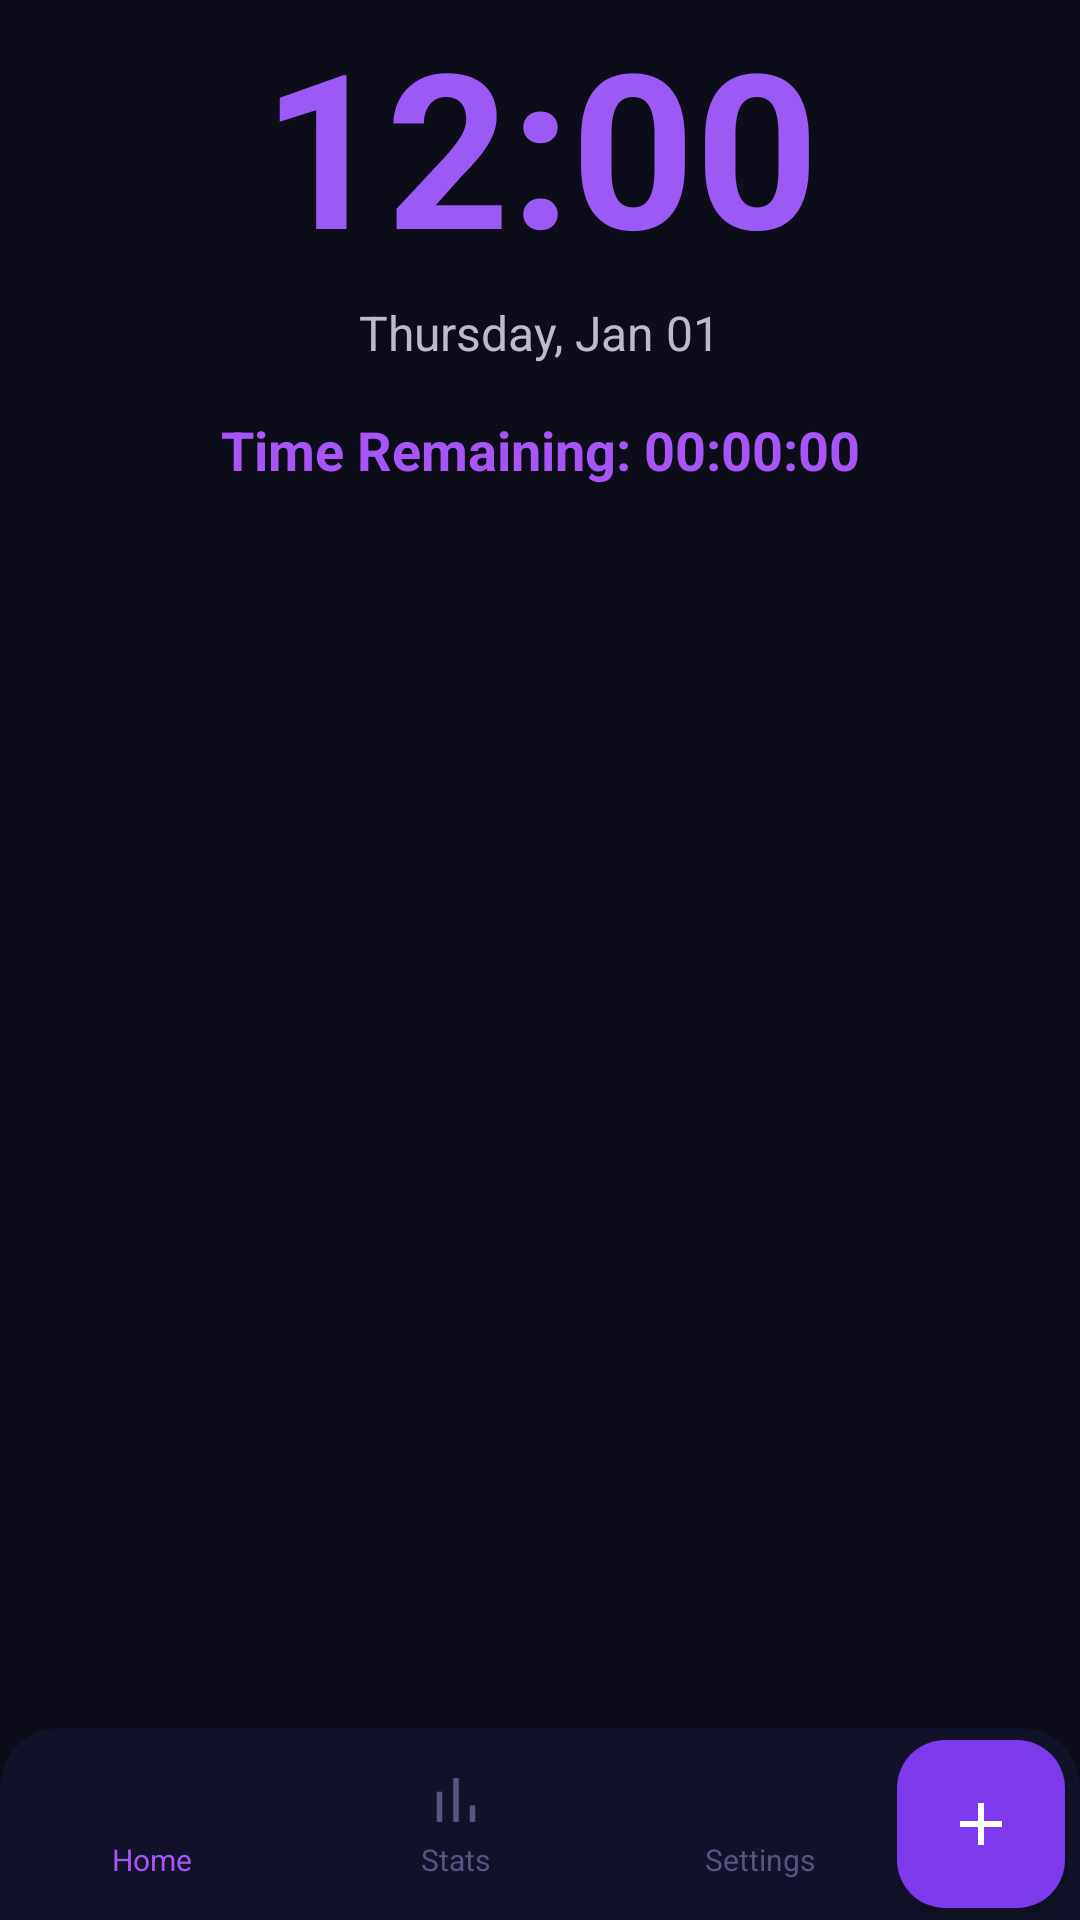

Android layout source for this screen:
<!-- AndroidManifest.xml: application theme Theme.Addiction20 -->
<!-- res/layout/activty_home_selected.xml -->
<?xml version="1.0" encoding="utf-8"?>
<androidx.constraintlayout.widget.ConstraintLayout
    xmlns:android="http://schemas.android.com/apk/res/android"
    xmlns:app="http://schemas.android.com/apk/res-auto"
    xmlns:tools="http://schemas.android.com/tools"
    android:id="@+id/main"
    android:layout_width="match_parent"
    android:layout_height="match_parent"
    android:background="@color/dark_bg">

    <TextClock
        android:id="@+id/timeDisplay"
        android:layout_width="wrap_content"
        android:layout_height="wrap_content"
        android:format12Hour="hh:mm"
        android:format24Hour="HH:mm"
        android:textSize="72sp"
        android:textStyle="bold"
        android:textColor="@color/purple_light"
        app:layout_constraintBottom_toTopOf="@+id/dateDisplay"
        app:layout_constraintLeft_toLeftOf="parent"
        app:layout_constraintRight_toRightOf="parent"
        app:layout_constraintTop_toTopOf="parent"
        app:layout_constraintVertical_chainStyle="packed"
        app:layout_constraintVertical_bias="0.35" />

    <TextClock
        android:id="@+id/dateDisplay"
        android:layout_width="wrap_content"
        android:layout_height="wrap_content"
        android:format12Hour="EEEE, MMM dd"
        android:format24Hour="EEEE, MMM dd"
        android:textSize="16sp"
        android:textColor="@color/text_secondary"
        android:layout_marginTop="4dp"
        app:layout_constraintLeft_toLeftOf="parent"
        app:layout_constraintRight_toRightOf="parent"
        app:layout_constraintTop_toBottomOf="@id/timeDisplay" />

    <TextView
        android:id="@+id/textView_time"
        android:layout_width="wrap_content"
        android:layout_height="wrap_content"
        android:text="Time Remaining: 00:00:00"
        android:textSize="18sp"
        android:textStyle="bold"
        android:textColor="@color/purple_accent"
        android:layout_marginTop="16dp"
        app:layout_constraintTop_toBottomOf="@+id/dateDisplay"
        app:layout_constraintStart_toStartOf="parent"
        app:layout_constraintEnd_toEndOf="parent" />

    <LinearLayout
        android:id="@+id/dsaInactiveLayout"
        android:layout_width="match_parent"
        android:layout_height="wrap_content"
        android:orientation="horizontal"
        android:gravity="center"
        android:visibility="gone"
        app:layout_constraintTop_toBottomOf="@id/textView_time"
        app:layout_constraintStart_toStartOf="parent"
        app:layout_constraintEnd_toEndOf="parent">

        <TextView
            android:id="@+id/leetcodeScoreText"
            android:layout_width="wrap_content"
            android:layout_height="wrap_content"
            android:text="LeetCode Score: Loading..."
            android:textSize="18sp"
            android:textStyle="bold"
            android:textColor="@color/text_primary" />

        <ImageButton
            android:id="@+id/syncButton"
            android:layout_width="wrap_content"
            android:layout_height="wrap_content"
            android:src="@drawable/ic_sync"
            android:background="?attr/selectableItemBackgroundBorderless"
            android:contentDescription="Sync" />
    </LinearLayout>

    
    <LinearLayout
        android:id="@+id/bottomBar"
        android:layout_width="match_parent"
        android:layout_height="64dp"
        android:background="@drawable/bg_bottom_nav"
        android:orientation="horizontal"
        android:gravity="center_vertical"
        app:layout_constraintBottom_toBottomOf="parent">

        <LinearLayout
            android:id="@+id/nav_home"
            android:layout_width="0dp"
            android:layout_height="match_parent"
            android:layout_weight="1"
            android:gravity="center"
            android:orientation="vertical">
            <ImageView
                android:layout_width="22dp"
                android:layout_height="22dp"
                android:src="@drawable/ic_nav_home"
                android:contentDescription="Home"
                app:tint="@color/nav_selected" />
            <TextView
                android:layout_width="wrap_content"
                android:layout_height="wrap_content"
                android:text="Home"
                android:textSize="10sp"
                android:textColor="@color/nav_selected"
                android:layout_marginTop="2dp" />
        </LinearLayout>

        <LinearLayout
            android:id="@+id/nav_stats"
            android:layout_width="0dp"
            android:layout_height="match_parent"
            android:layout_weight="1"
            android:gravity="center"
            android:orientation="vertical"
            android:clickable="true"
            android:focusable="true">
            <ImageView
                android:layout_width="22dp"
                android:layout_height="22dp"
                android:src="@drawable/ic_nav_stats"
                android:contentDescription="Stats"
                app:tint="@color/nav_unselected" />
            <TextView
                android:layout_width="wrap_content"
                android:layout_height="wrap_content"
                android:text="Stats"
                android:textSize="10sp"
                android:textColor="@color/nav_unselected"
                android:layout_marginTop="2dp" />
        </LinearLayout>

        <LinearLayout
            android:id="@+id/nav_settings"
            android:layout_width="0dp"
            android:layout_height="match_parent"
            android:layout_weight="1"
            android:gravity="center"
            android:orientation="vertical"
            android:clickable="true"
            android:focusable="true">
            <ImageView
                android:layout_width="22dp"
                android:layout_height="22dp"
                android:src="@drawable/ic_nav_settings"
                android:contentDescription="Settings"
                app:tint="@color/nav_unselected" />
            <TextView
                android:layout_width="wrap_content"
                android:layout_height="wrap_content"
                android:text="Settings"
                android:textSize="10sp"
                android:textColor="@color/nav_unselected"
                android:layout_marginTop="2dp" />
        </LinearLayout>

        <View android:layout_width="56dp" android:layout_height="match_parent" />
    </LinearLayout>

    
    <com.google.android.material.floatingactionbutton.FloatingActionButton
        android:id="@+id/cameraButton"
        android:layout_width="wrap_content"
        android:layout_height="wrap_content"
        android:contentDescription="Add"
        android:src="@drawable/ic_plus"
        android:layout_marginRight="5dp"
        app:backgroundTint="@color/purple_primary"
        app:layout_constraintBottom_toBottomOf="parent"
        app:layout_constraintEnd_toEndOf="parent"
        app:layout_constraintTop_toTopOf="@+id/bottomBar"
        app:tint="@color/white" />

    
    <ImageButton
        android:id="@+id/phoneButton"
        android:layout_width="0dp"
        android:layout_height="0dp"
        android:visibility="gone"
        app:layout_constraintTop_toTopOf="parent"
        app:layout_constraintStart_toStartOf="parent" />

</androidx.constraintlayout.widget.ConstraintLayout>
<!-- resources referenced by this layout -->
<resources>
  <color name="dark_bg">#0D0D1A</color>
  <color name="nav_selected">#A855F7</color>
  <color name="nav_unselected">#555580</color>
  <color name="purple_accent">#A855F7</color>
  <color name="purple_light">#9B59F5</color>
  <color name="purple_primary">#7C3AED</color>
  <color name="text_primary">#FFFFFF</color>
  <color name="text_secondary">#BBBBCC</color>
  <color name="white">#FFFFFFFF</color>
  <!-- drawable bg_bottom_nav (drawable) -->
  <?xml version="1.0" encoding="utf-8"?>
  <shape xmlns:android="http://schemas.android.com/apk/res/android">
      <solid android:color="@color/dark_surface" />
      <corners android:topLeftRadius="20dp" android:topRightRadius="20dp" />
  </shape>
  <!-- drawable ic_nav_stats (drawable) -->
  <?xml version="1.0" encoding="utf-8"?>
  <vector xmlns:android="http://schemas.android.com/apk/res/android"
      android:width="24dp"
      android:height="24dp"
      android:viewportWidth="24"
      android:viewportHeight="24">
      <path
          android:fillColor="#FFFFFF"
          android:pathData="M5,9h2v11H5V9zM11,4h2v16h-2V4zM17,14h2v6h-2v-6z"/>
  </vector>
  <!-- drawable ic_plus (drawable) -->
  <?xml version="1.0" encoding="utf-8"?>
  <vector xmlns:android="http://schemas.android.com/apk/res/android"
      android:width="24dp"
      android:height="24dp"
      android:viewportWidth="24"
      android:viewportHeight="24">
  
      <path
          android:fillColor="#818181"
          android:pathData="M19,13h-6v6h-2v-6H5v-2h6V5h2v6h6v2z"/>
  </vector>
  <!-- drawable ic_sync (drawable) -->
  <?xml version="1.0" encoding="utf-8"?>
  <vector xmlns:android="http://schemas.android.com/apk/res/android"
      android:width="24dp"
      android:height="24dp"
      android:viewportWidth="24"
      android:viewportHeight="24"
      android:tint="#000000">
      <path
          android:fillColor="@android:color/black"
          android:pathData="M12,4V1L8,5l4,4V6c3.31,0 6,2.69 6,6 0,1.01 -0.25,1.97 -0.7,2.8l1.46,1.46C19.54,15.03 20,13.57 20,12c0,-4.42 -3.58,-8 -8,-8zM12,18c-3.31,0 -6,-2.69 -6,-6 0,-1.01 0.25,-1.97 0.7,-2.8L5.24,7.74C4.46,8.97 4,10.43 4,12c0,4.42 3.58,8 8,8v3l4,-4 -4,-4v3z"/>
  </vector>
  <style name="Theme.Addiction20" parent="Base.Theme.Addiction20" />
  <color name="dark_surface">#12122A</color>
  <style name="Base.Theme.Addiction20" parent="Theme.Material3.Dark.NoActionBar">
          <item name="colorPrimary">@color/purple_primary</item>
          <item name="colorPrimaryVariant">@color/purple_dim</item>
          <item name="colorOnPrimary">@color/white</item>
          <item name="colorSecondary">@color/purple_accent</item>
          <item name="colorOnSecondary">@color/white</item>
          <item name="colorSurface">@color/dark_surface</item>
          <item name="colorOnSurface">@color/text_primary</item>
          <item name="android:colorBackground">@color/dark_bg</item>
          <item name="colorOnBackground">@color/text_primary</item>
          <item name="android:textColorPrimary">@color/text_primary</item>
          <item name="android:textColorSecondary">@color/text_secondary</item>
          <item name="android:statusBarColor">@color/dark_bg</item>
          <item name="android:navigationBarColor">@color/dark_surface</item>
          <item name="android:windowLightStatusBar" tools:targetApi="23">false</item>
      </style>
  <color name="purple_dim">#3D2070</color>
</resources>
